Photos from the image-classification dataset "dataset_v1_new" in the GitHub repository Shinecchi/HairBaldness. Its 6 classes are: bald, balding, healthy, mild thinning, moderate thinning, severe thinning.

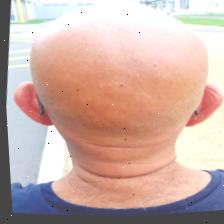
Label: bald

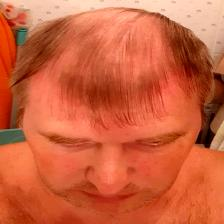
Label: severe thinning

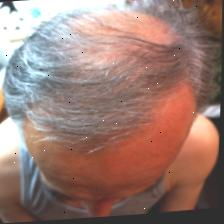
Label: balding

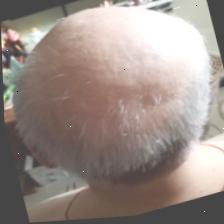
Label: moderate thinning

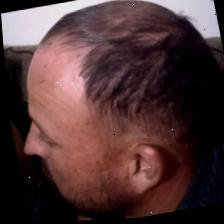
Label: mild thinning

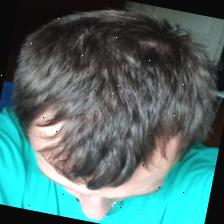
Label: healthy
